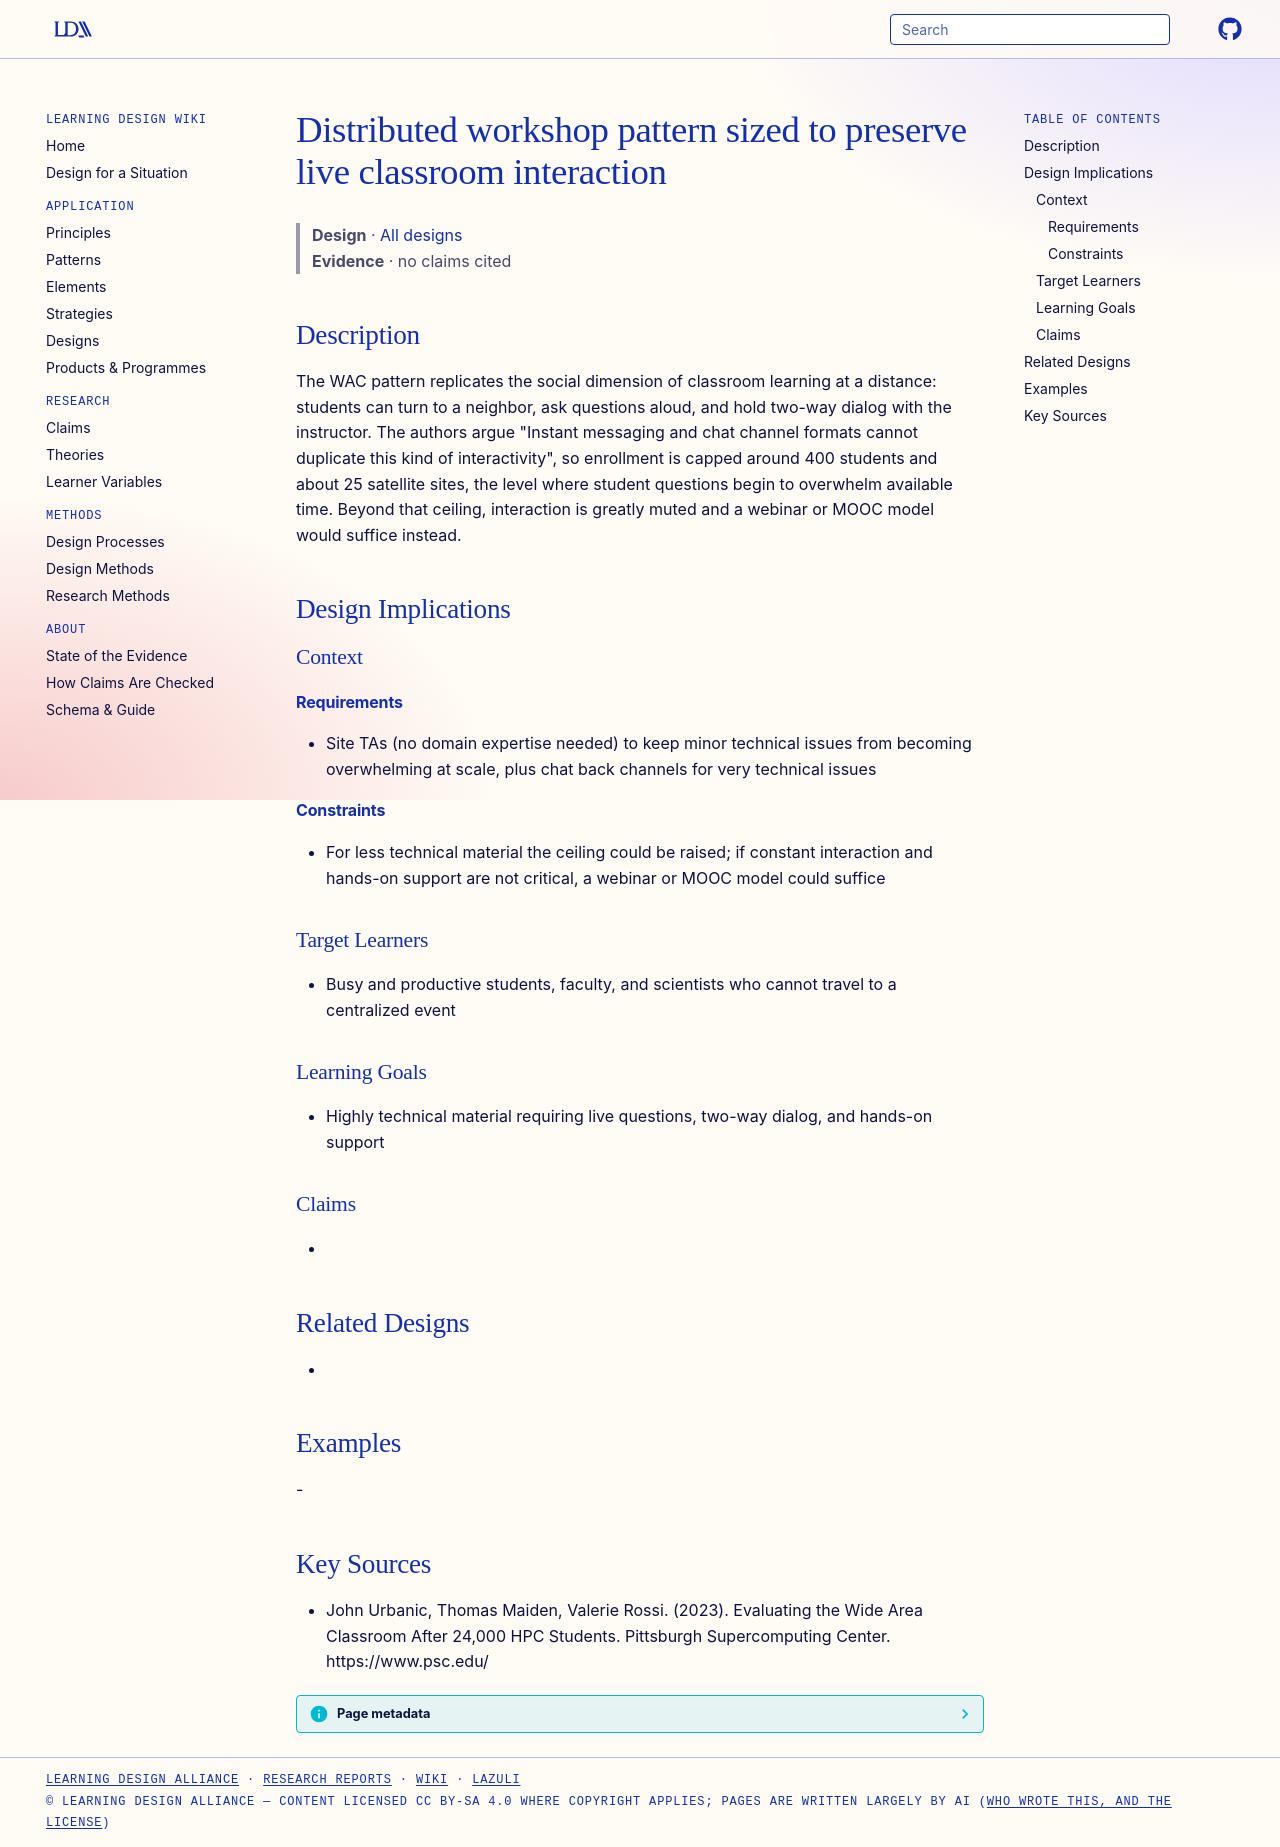

repository: Learning-Design-Alliance/learning-wiki · page: designs/wac-classroom-interaction-sizing-pattern/index.html · generator: mkdocs

---
type: design
id: wac-classroom-interaction-sizing-pattern
title: Distributed workshop pattern sized to preserve live classroom interaction
description: "The WAC pattern replicates the social dimension of classroom learning at a distance: students can turn to a neighbor, ask questions aloud, and hold two-way dialog with the instructor."
status: review
generated:
  by: "process:settle-candidates"
  at: 2026-11-20
sources:
  - id: john-urbanic-2023
    resource: "https://www.psc.edu/"
    title: "John Urbanic, Thomas Maiden, Valerie Rossi. (2023). Evaluating the Wide Area Classroom After 24,000 HPC Students. Pittsburgh Supercomputing Center. https://www.psc.edu/"
    author: John Urbanic, Thomas Maiden, Valerie Rossi
---

# Distributed workshop pattern sized to preserve live classroom interaction

> **Design** · [All designs](index.md)
> **Evidence** · no claims cited

## Description
The WAC pattern replicates the social dimension of classroom learning at a distance: students can turn to a neighbor, ask questions aloud, and hold two-way dialog with the instructor. The authors argue "Instant messaging and chat channel formats cannot duplicate this kind of interactivity", so enrollment is capped around 400 students and about 25 satellite sites, the level where student questions begin to overwhelm available time. Beyond that ceiling, interaction is greatly muted and a webinar or MOOC model would suffice instead.

## Design Implications

### Context
#### Requirements
- Site TAs (no domain expertise needed) to keep minor technical issues from becoming overwhelming at scale, plus chat back channels for very technical issues
#### Constraints
- For less technical material the ceiling could be raised; if constant interaction and hands-on support are not critical, a webinar or MOOC model could suffice

### Target Learners
- Busy and productive students, faculty, and scientists who cannot travel to a centralized event

### Learning Goals
- Highly technical material requiring live questions, two-way dialog, and hands-on support

### Claims
- 

## Related Designs
- 

## Examples
-

## Key Sources
- John Urbanic, Thomas Maiden, Valerie Rossi. (2023). Evaluating the Wide Area Classroom After 24,000 HPC Students. Pittsburgh Supercomputing Center. https://www.psc.edu/
